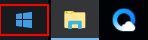
Task: Blank Project
Workflow: Main_EN

Step 1: type a value into the element in window 'Start' (explorer.exe)

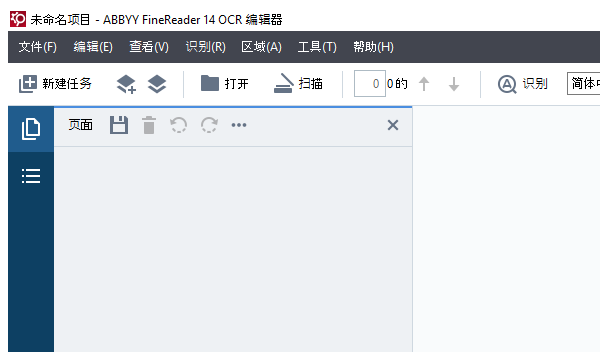
Step 2 [try]: AttachABBYY on the element in window '* - ABBYY FineReader 14 OCR 编辑器' (finereaderocr.exe)

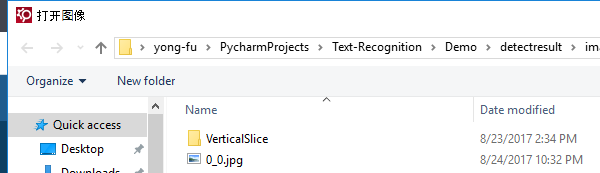
Step 3 [try]: select file on the dialog in window '打开图像' (finereaderocr.exe)

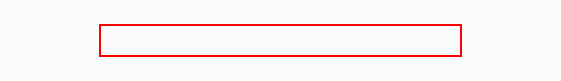
Step 4 [try]: type [Path.GetFileName(listFile(i))]

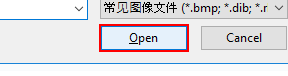
Step 5: click in window 'Open'

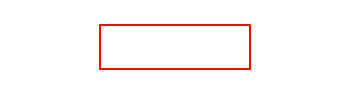
Step 6 [try]: find in window '添加图像至 OCR 项目' (finereaderocr.exe)

Step 7 [then]: click in window '添加图像至 OCR 项目' (finereaderocr.exe) (same screen as step 6)

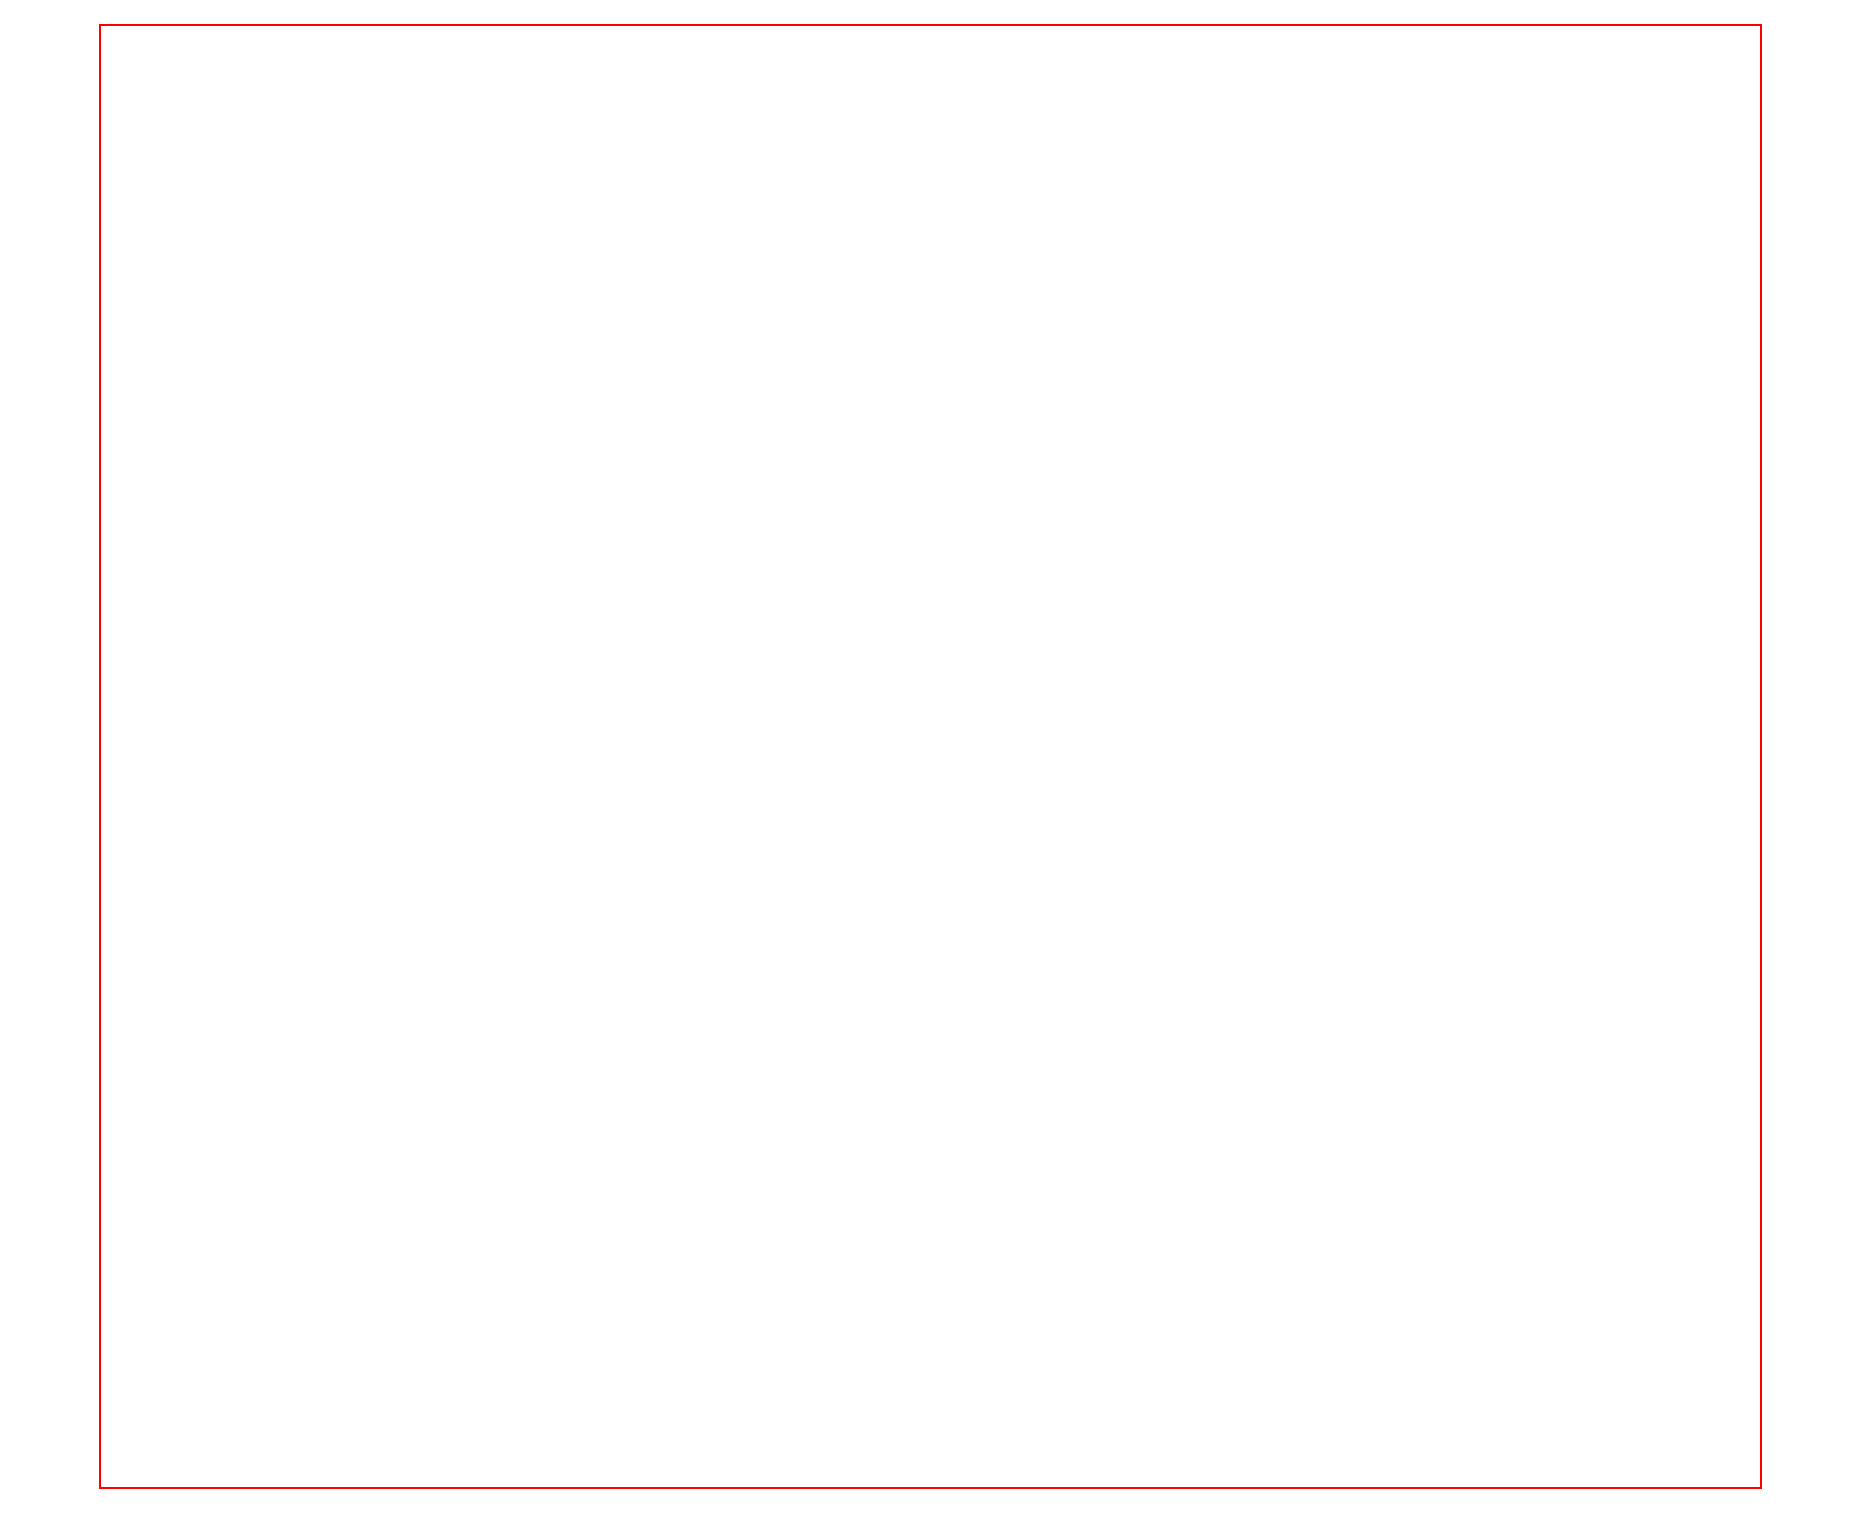
Step 8 [try]: click on the element

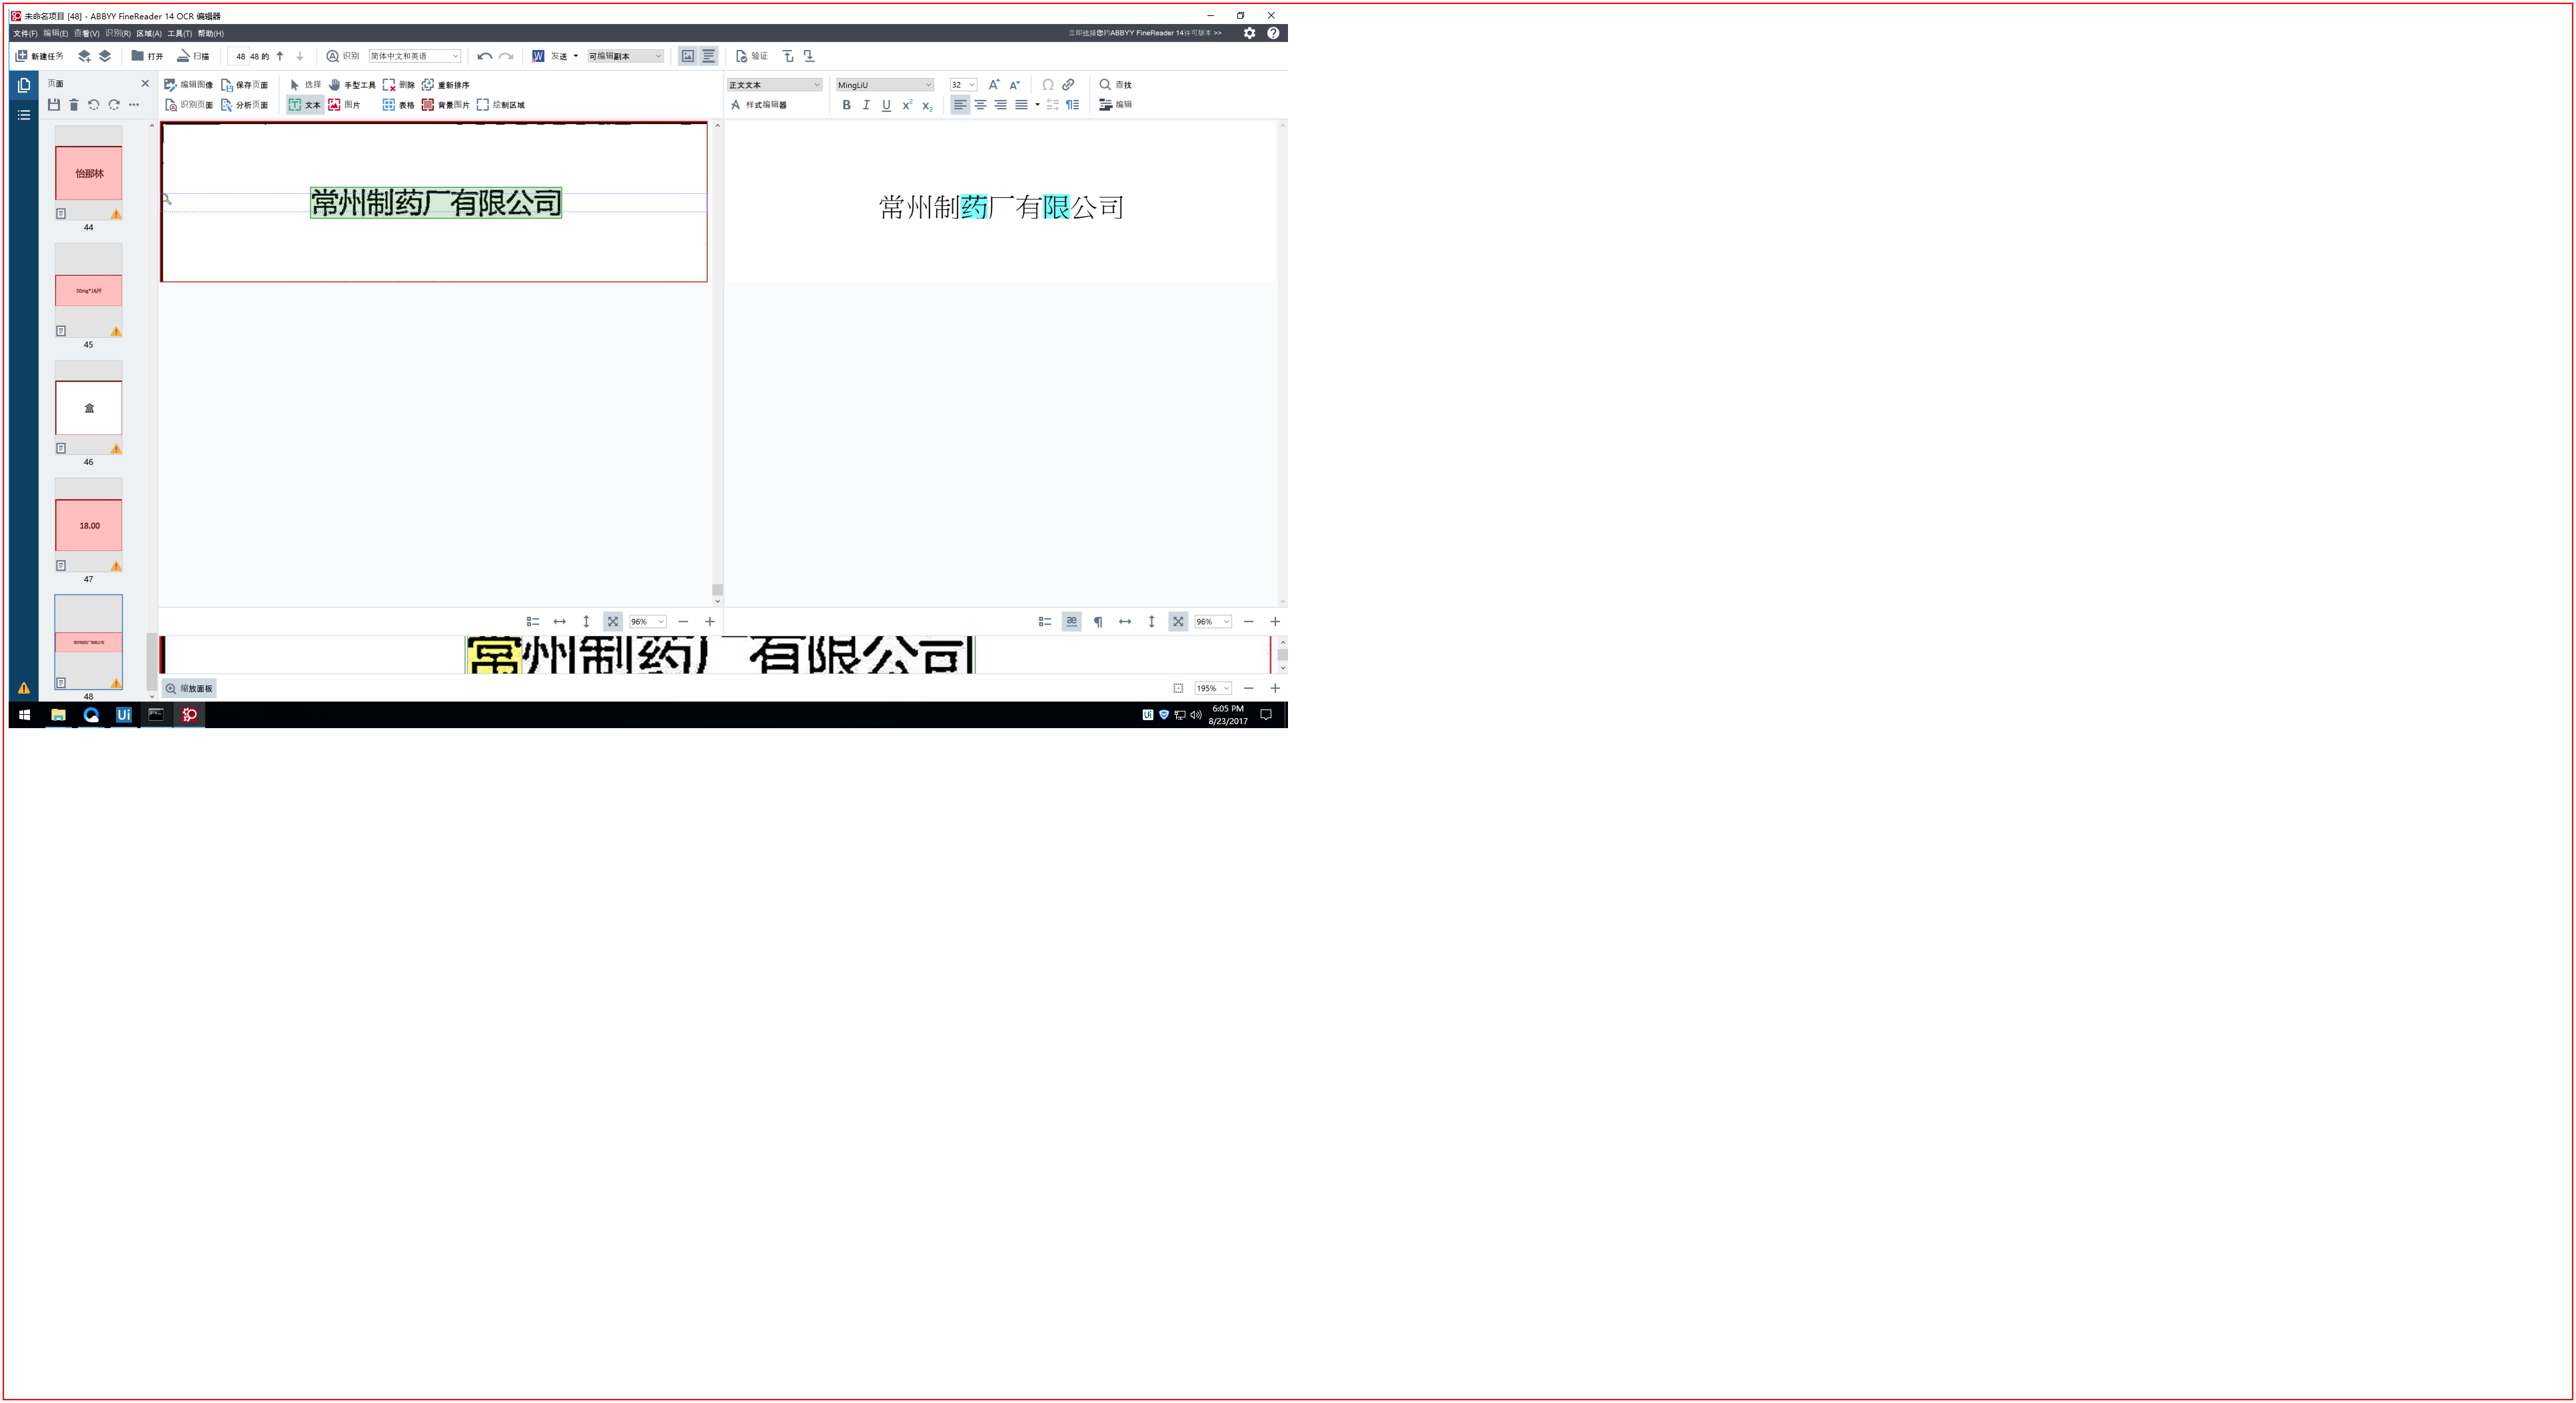
Step 9: Close application 'FineReaderOCR.exe Open' on the element in window '* - ABBYY FineReader 14 OCR 编辑器' (finereaderocr.exe)